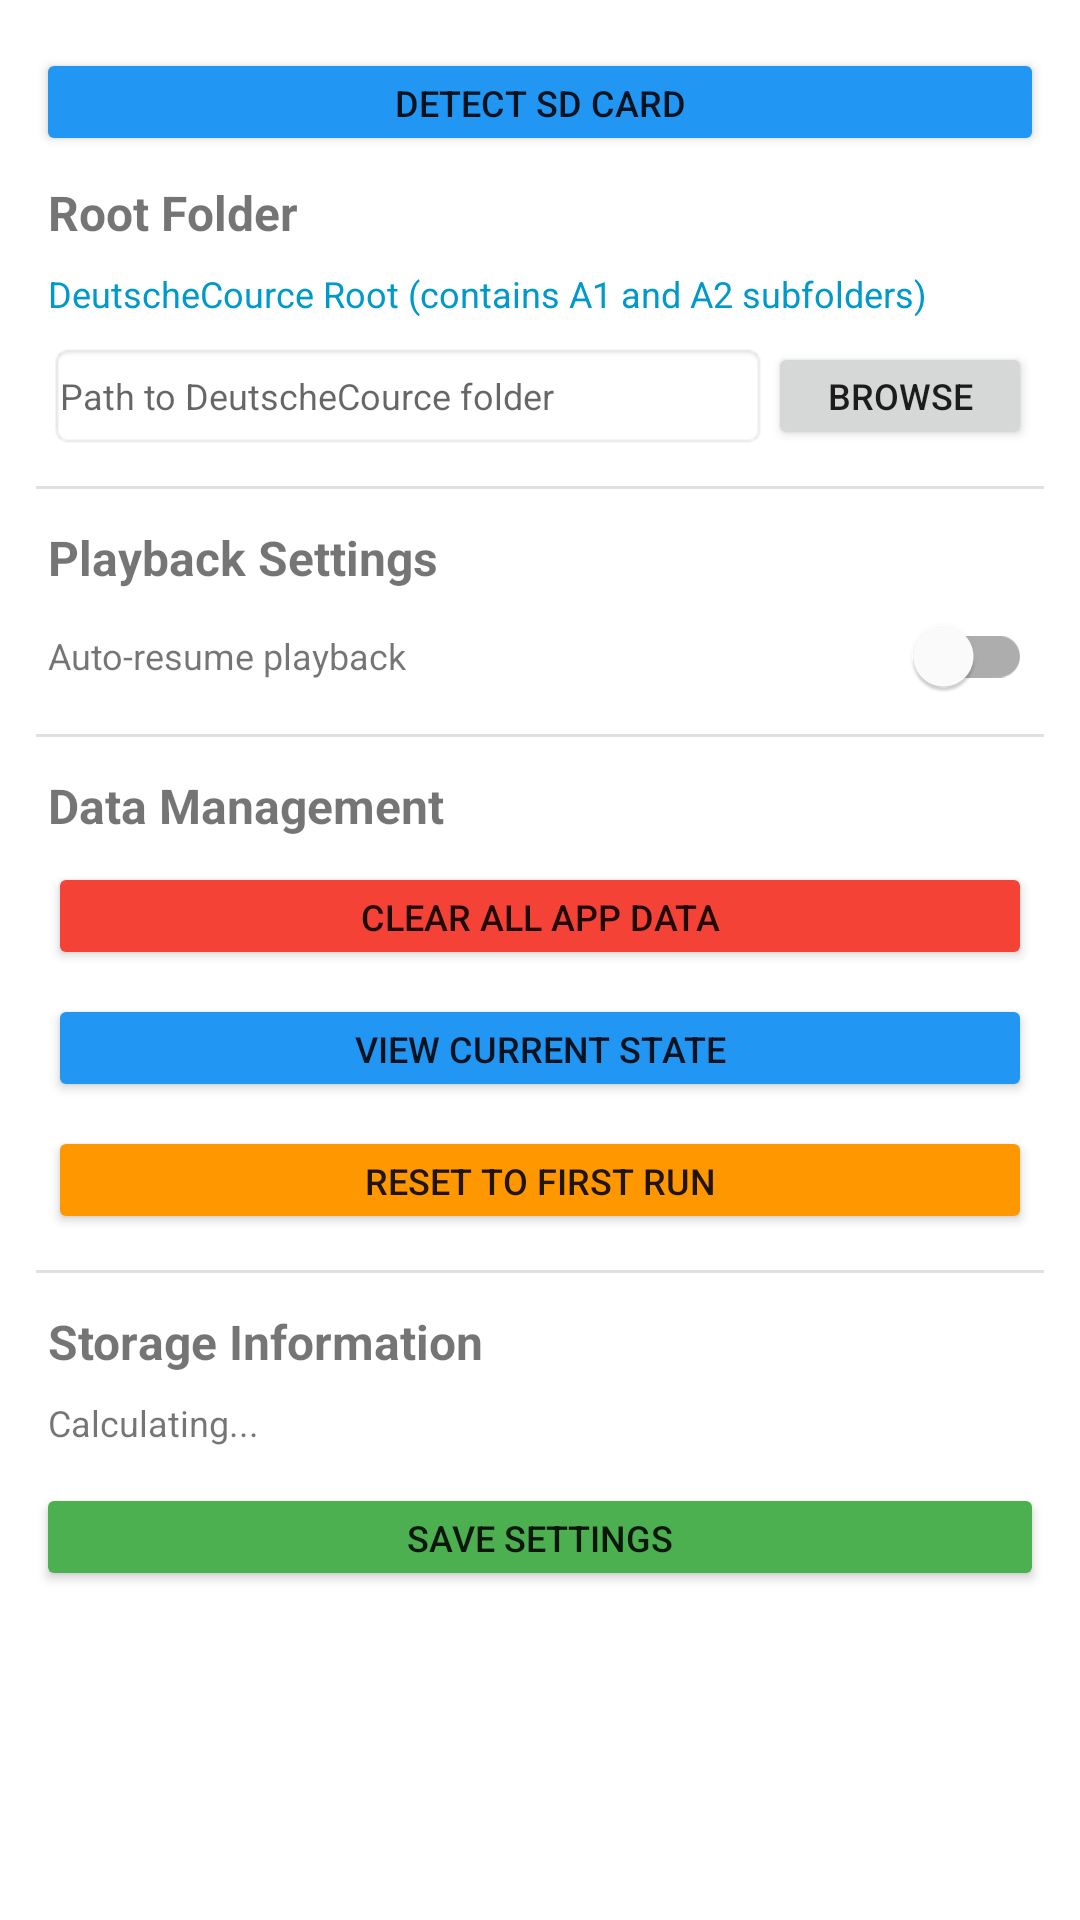

Reconstruct the res/layout file that produces this screen, plus the resources it refers to.
<!-- AndroidManifest.xml: application theme AppTheme -->
<!-- res/layout/fragment_settings.xml -->
<?xml version="1.0" encoding="utf-8"?>
<ScrollView xmlns:android="http://schemas.android.com/apk/res/android"
    android:layout_width="match_parent"
    android:layout_height="match_parent"
    android:background="@android:color/white">

    <LinearLayout
        android:layout_width="match_parent"
        android:layout_height="wrap_content"
        android:orientation="vertical"
        android:padding="12dp">

        <Button
            android:id="@+id/detect_sdcard"
            android:layout_width="match_parent"
            android:layout_height="36dp"
            android:layout_marginTop="4dp"
            android:layout_marginBottom="4dp"
            android:backgroundTint="#2196F3"
            android:text="Detect SD Card"
            android:textSize="12sp" />

        <TextView
            android:layout_width="match_parent"
            android:layout_height="wrap_content"
            android:padding="4dp"
            android:text="Root Folder"
            android:textSize="16sp"
            android:textStyle="bold" />

        <TextView
            android:layout_width="match_parent"
            android:layout_height="wrap_content"
            android:ellipsize="end"
            android:maxLines="1"
            android:padding="4dp"
            android:text="DeutscheCource Root (contains A1 and A2 subfolders)"
            android:textColor="@android:color/holo_blue_dark"
            android:textSize="12sp" />

        <LinearLayout
            android:layout_width="match_parent"
            android:layout_height="wrap_content"
            android:orientation="horizontal"
            android:padding="4dp">

            <EditText
                android:id="@+id/root_path"
                android:layout_width="0dp"
                android:layout_height="36dp"
                android:layout_weight="1"
                android:background="@android:drawable/editbox_background"
                android:hint="Path to DeutscheCource folder"
                android:padding="4dp"
                android:singleLine="true"
                android:textSize="12sp" />

            <Button
                android:id="@+id/browse_button"
                android:layout_width="wrap_content"
                android:layout_height="36dp"
                android:padding="8dp"
                android:text="Browse"
                android:textSize="12sp" />

        </LinearLayout>

        <View
            android:layout_width="match_parent"
            android:layout_height="1dp"
            android:layout_marginVertical="8dp"
            android:background="#e0e0e0" />

        <TextView
            android:layout_width="match_parent"
            android:layout_height="wrap_content"
            android:padding="4dp"
            android:text="Playback Settings"
            android:textSize="16sp"
            android:textStyle="bold" />

        <LinearLayout
            android:layout_width="match_parent"
            android:layout_height="36dp"
            android:gravity="center_vertical"
            android:orientation="horizontal"
            android:padding="4dp">

            <TextView
                android:layout_width="0dp"
                android:layout_height="wrap_content"
                android:layout_weight="1"
                android:text="Auto-resume playback"
                android:textSize="12sp" />

            <com.google.android.material.switchmaterial.SwitchMaterial
                android:id="@+id/auto_resume"
                android:layout_width="wrap_content"
                android:layout_height="wrap_content" />

        </LinearLayout>

        <View
            android:layout_width="match_parent"
            android:layout_height="1dp"
            android:layout_marginVertical="8dp"
            android:background="#e0e0e0" />

        <TextView
            android:layout_width="match_parent"
            android:layout_height="wrap_content"
            android:padding="4dp"
            android:text="Data Management"
            android:textSize="16sp"
            android:textStyle="bold" />

        <Button
            android:id="@+id/clear_data"
            android:layout_width="match_parent"
            android:layout_height="36dp"
            android:layout_margin="4dp"
            android:backgroundTint="#F44336"
            android:text="Clear All App Data"
            android:textSize="12sp" />

        <Button
            android:id="@+id/view_state"
            android:layout_width="match_parent"
            android:layout_height="36dp"
            android:text="View Current State"
            android:textSize="12sp"
            android:layout_margin="4dp"
            android:backgroundTint="#2196F3" />

        <Button
            android:id="@+id/reset_state"
            android:layout_width="match_parent"
            android:layout_height="36dp"
            android:text="Reset to First Run"
            android:textSize="12sp"
            android:layout_margin="4dp"
            android:backgroundTint="#FF9800" />

        <View
            android:layout_width="match_parent"
            android:layout_height="1dp"
            android:layout_marginVertical="8dp"
            android:background="#e0e0e0" />

        <TextView
            android:layout_width="match_parent"
            android:layout_height="wrap_content"
            android:padding="4dp"
            android:text="Storage Information"
            android:textSize="16sp"
            android:textStyle="bold" />

        <TextView
            android:id="@+id/storage_info"
            android:layout_width="match_parent"
            android:layout_height="wrap_content"
            android:padding="4dp"
            android:text="Calculating..."
            android:textSize="12sp" />

        <Button
            android:id="@+id/save_paths"
            android:layout_width="match_parent"
            android:layout_height="36dp"
            android:layout_marginTop="8dp"
            android:backgroundTint="#4CAF50"
            android:text="Save Settings"
            android:textSize="12sp" />

    </LinearLayout>
</ScrollView>
<!-- resources referenced by this layout -->
<resources>
  <style name="AppTheme" parent="Theme.MaterialComponents.Light.DarkActionBar">
          
          <item name="colorPrimary">@color/blue_primary</item>
          <item name="colorPrimaryDark">@color/blue_dark</item>
          <item name="colorAccent">@color/pink_accent</item>
  
          
          <item name="android:actionBarStyle">@style/MyActionBar</item>
          <item name="actionBarStyle">@style/MyActionBar</item>
  
          
          <item name="android:actionBarSize">56dp</item>
      </style>
  <color name="blue_primary">#2196F3</color>
  <color name="blue_dark">#1976D2</color>
  <color name="pink_accent">#FF4081</color>
  <style name="MyActionBar" parent="Widget.MaterialComponents.ActionBar.Solid">
          <item name="android:background">@color/pink_accent</item>
          <item name="background">@color/pink_accent</item>
          <item name="android:titleTextStyle">@style/MyActionBarTitle</item>
          <item name="titleTextStyle">@style/MyActionBarTitle</item>
      </style>
  <style name="MyActionBarTitle" parent="TextAppearance.AppCompat.Widget.ActionBar.Title">
          <item name="android:textColor">@color/white</item>
          <item name="android:textSize">18sp</item>
          <item name="android:textStyle">bold</item>
      </style>
  <color name="white">#FFFFFFFF</color>
</resources>
